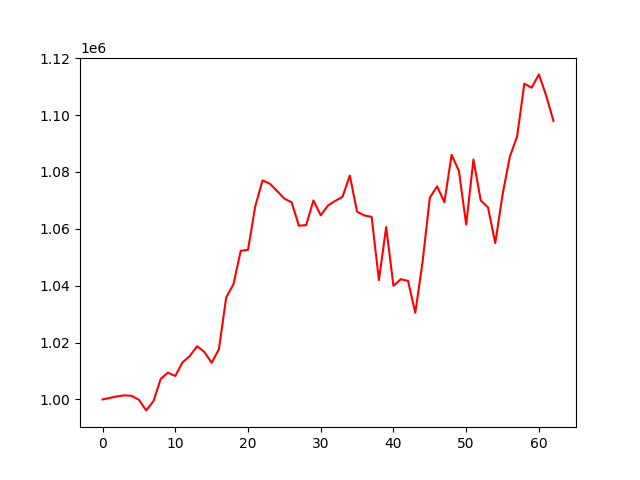

The data file committed next to this chart (first rows):
account_value, date, daily_return
1000000, 2021-10-04, 
<<<<<<< HEAD:results/account_value_valid…
1000544, 2021-10-05, 0.0005443
1001075, 2021-10-06, 0.0005303
1001439, 2021-10-07, 0.0003641
1001274, 2021-10-08, -0.0001654
999873, 2021-10-11, -0.001399
996149, 2021-10-12, -0.003724
999388, 2021-10-13, 0.003251
1007230, 2021-10-14, 0.007847
1009424, 2021-10-15, 0.002178
1008250, 2021-10-18, -0.001163
1013045, 2021-10-19, 0.004756
1015285, 2021-10-20, 0.002212
1018719, 2021-10-21, 0.003382
1016690, 2021-10-22, -0.001992
1012882, 2021-10-25, -0.003746
1017648, 2021-10-26, 0.004706
1035848, 2021-10-27, 0.01788
1040527, 2021-10-28, 0.004517
1052281, 2021-10-29, 0.0113
1052621, 2021-11-01, 0.0003235
1067967, 2021-11-02, 0.01458
1077043, 2021-11-03, 0.008499
1075882, 2021-11-04, -0.001078
1073324, 2021-11-05, -0.002378
1070637, 2021-11-08, -0.002503
1069337, 2021-11-09, -0.001215
1061076, 2021-11-10, -0.007725
1061324, 2021-11-11, 0.0002341
1070004, 2021-11-12, 0.008179
1064751, 2021-11-15, -0.004909
1068241, 2021-11-16, 0.003278
1069843, 2021-11-17, 0.0015
1071289, 2021-11-18, 0.001351
1078731, 2021-11-19, 0.006947
1066001, 2021-11-22, -0.0118
1064721, 2021-11-23, -0.001201
1064206, 2021-11-24, -0.0004841
1041974, 2021-11-26, -0.02089
1060638, 2021-11-29, 0.01791
1039952, 2021-11-30, -0.0195
1042279, 2021-12-01, 0.002237
1041717, 2021-12-02, -0.0005389
1030465, 2021-12-03, -0.0108
1048305, 2021-12-06, 0.01731
1070950, 2021-12-07, 0.0216
1074950, 2021-12-08, 0.003736
1069362, 2021-12-09, -0.005198
1086037, 2021-12-10, 0.01559
1080379, 2021-12-13, -0.00521
1061519, 2021-12-14, -0.01746
1084378, 2021-12-15, 0.02153
1069979, 2021-12-16, -0.01328
1067535, 2021-12-17, -0.002284
1054996, 2021-12-20, -0.01175
1072005, 2021-12-21, 0.01612
1085383, 2021-12-22, 0.01248
1092477, 2021-12-23, 0.006537
1111066, 2021-12-27, 0.01702
... 68 more rows
